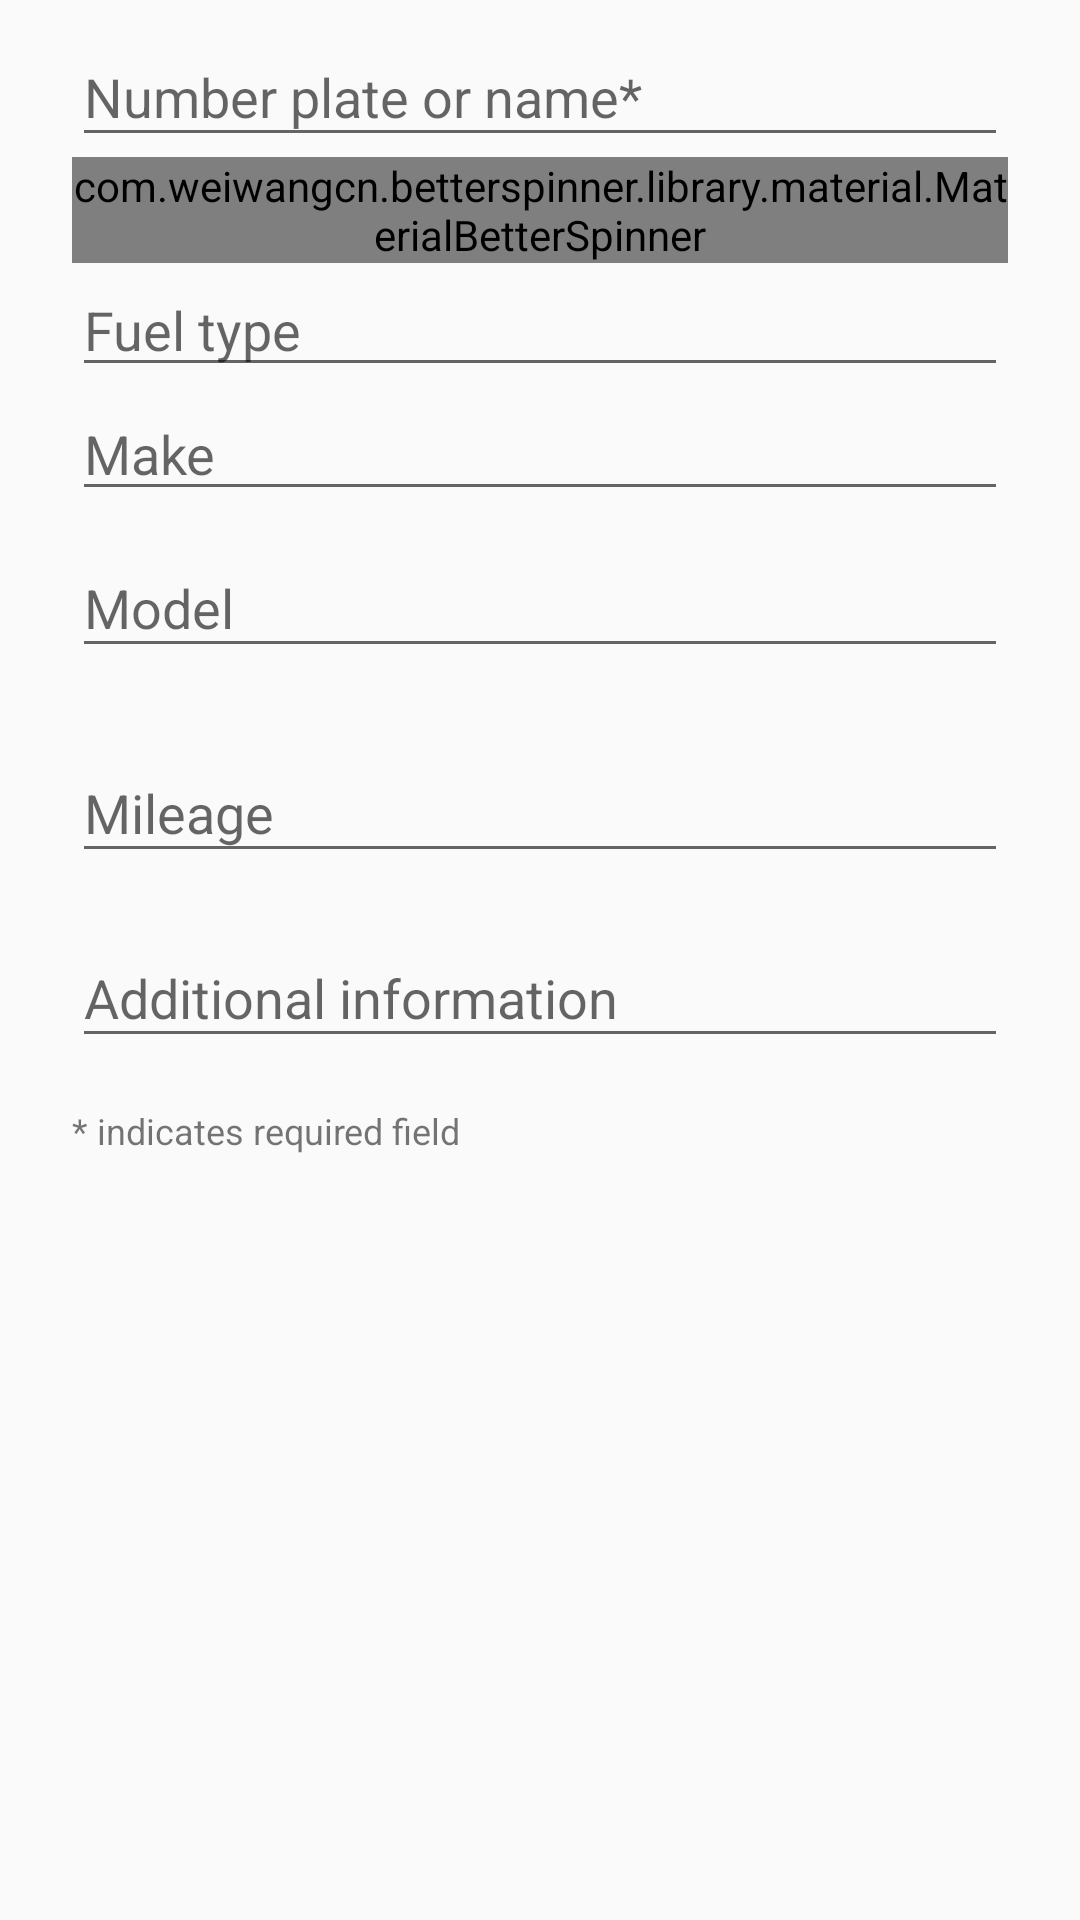

Here is an Android app screen rendered from its layout file. Give the layout XML and the strings, colors and styles it references.
<!-- AndroidManifest.xml: activity theme AppTheme.NoActionBar -->
<!-- res/layout/fragment_vehicle_detail.xml -->
<?xml version="1.0" encoding="utf-8"?>
<ScrollView xmlns:android="http://schemas.android.com/apk/res/android"
    xmlns:app="http://schemas.android.com/apk/res-auto"
    android:layout_width="match_parent"
    android:layout_height="wrap_content"
    android:paddingEnd="24dp"
    android:paddingLeft="24dp"
    android:paddingRight="24dp"
    android:paddingStart="24dp">

    <LinearLayout
        android:layout_width="match_parent"
        android:layout_height="match_parent"
        android:orientation="vertical">

        <android.support.design.widget.TextInputLayout
            android:id="@+id/input_layout_vehicle_name"
            android:layout_width="match_parent"
            android:layout_height="wrap_content">

            <EditText
                android:id="@+id/input_vehicle_name"
                android:layout_width="match_parent"
                android:layout_height="wrap_content"
                android:hint="@string/vehicle_name"
                android:inputType="text"
                android:maxLength="25"
                android:maxLines="1"

                />

        </android.support.design.widget.TextInputLayout>

        <com.weiwangcn.betterspinner.library.material.MaterialBetterSpinner
            android:id="@+id/better_spinner_vehicle_class"
            android:layout_width="match_parent"
            android:layout_height="wrap_content"
            android:hint="@string/vehicle_class"
            app:met_floatingLabel="highlight"
            app:met_primaryColor="@color/colorAccent"

            />



        <AutoCompleteTextView
            android:id="@+id/autocompleteView_vehicle_fuel_type"
            android:layout_width="match_parent"
            android:layout_height="wrap_content"
            android:completionThreshold="1"
            android:hint="@string/vehicle_fuel_type"
            android:inputType="text"
            android:maxLength="20"
            android:maxLines="1" />



        <AutoCompleteTextView
            android:id="@+id/autocompleteView_vehicle_make"
            android:layout_width="match_parent"
            android:layout_height="wrap_content"
            android:completionThreshold="1"
            android:hint="@string/vehicle_make"
            android:inputType="text"
            android:maxLength="20"
            android:maxLines="1" />

        <android.support.design.widget.TextInputLayout
            android:id="@+id/input_layout_vehicle_model"
            android:layout_width="match_parent"
            android:layout_height="wrap_content">

            <EditText
                android:id="@+id/input_vehicle_model"
                android:layout_width="match_parent"
                android:layout_height="wrap_content"
                android:hint="@string/vehicle_model"
                android:inputType="text"
                android:maxLength="20"
                android:maxLines="1" />

        </android.support.design.widget.TextInputLayout>

        <RelativeLayout
            android:layout_width="match_parent"
            android:layout_height="wrap_content"
            android:layout_marginTop="16dp">

            <android.support.design.widget.TextInputLayout
                android:id="@+id/input_layout_vehicle_mileage"
                android:layout_width="wrap_content"
                android:layout_height="wrap_content"
                android:layout_alignEnd="@+id/input_vehicle_mileage_unit"
                android:layout_alignParentLeft="true"
                android:layout_alignParentStart="true"
                android:layout_alignParentTop="true"
                android:layout_alignRight="@+id/input_vehicle_mileage_unit"
                >

                <EditText
                    android:id="@+id/input_vehicle_mileage"
                    android:layout_width="match_parent"
                    android:layout_height="match_parent"
                    android:hint="@string/vehicle_mileage"
                    android:inputType="number"
                    android:maxLength="10"
                    android:maxLines="1" />
            </android.support.design.widget.TextInputLayout>

            <TextView
                android:id="@+id/input_vehicle_mileage_unit"
                android:layout_width="wrap_content"
                android:layout_height="wrap_content"
                android:layout_alignParentEnd="true"
                android:layout_alignParentRight="true"
                android:gravity="center"
                android:paddingBottom="16dp"
                android:paddingEnd="16dp"
                android:paddingLeft="16dp"
                android:paddingRight="16dp"
                android:paddingStart="16dp"
                android:paddingTop="24dp"
                android:textSize="16sp" />


        </RelativeLayout>


        <android.support.design.widget.TextInputLayout
            android:id="@+id/input_layout_vehicle_add_information"
            android:layout_width="match_parent"
            android:layout_height="wrap_content">

            <EditText
                android:id="@+id/input_vehicle_add_information"
                android:layout_width="match_parent"
                android:layout_height="wrap_content"
                android:hint="@string/vehicle_additional_information"
                android:inputType="textMultiLine"
                android:lines="2"
                android:maxLength="500"
                android:maxLines="10"
                android:minLines="1" />

        </android.support.design.widget.TextInputLayout>

        <TextView
            android:layout_width="match_parent"
            android:layout_height="wrap_content"
            android:fontFamily="sans-serif"
            android:paddingTop="16dp"
            android:text="@string/asterisk_label"
            android:textSize="12sp" />

    </LinearLayout>


</ScrollView>


    
<!-- resources referenced by this layout -->
<resources>
  <color name="colorAccent">#FFD740</color>
  <string name="asterisk_label">* indicates required field </string>
  <string name="vehicle_additional_information">Additional information</string>
  <string name="vehicle_class">Vehicle class</string>
  <string name="vehicle_fuel_type">Fuel type</string>
  <string name="vehicle_make">Make</string>
  <string name="vehicle_mileage">Mileage</string>
  <string name="vehicle_model">Model</string>
  <string name="vehicle_name">Number plate or name*</string>
  <style name="AppTheme.NoActionBar">
          <item name="windowActionBar">false</item>
          <item name="windowNoTitle">true</item>
      </style>
</resources>
